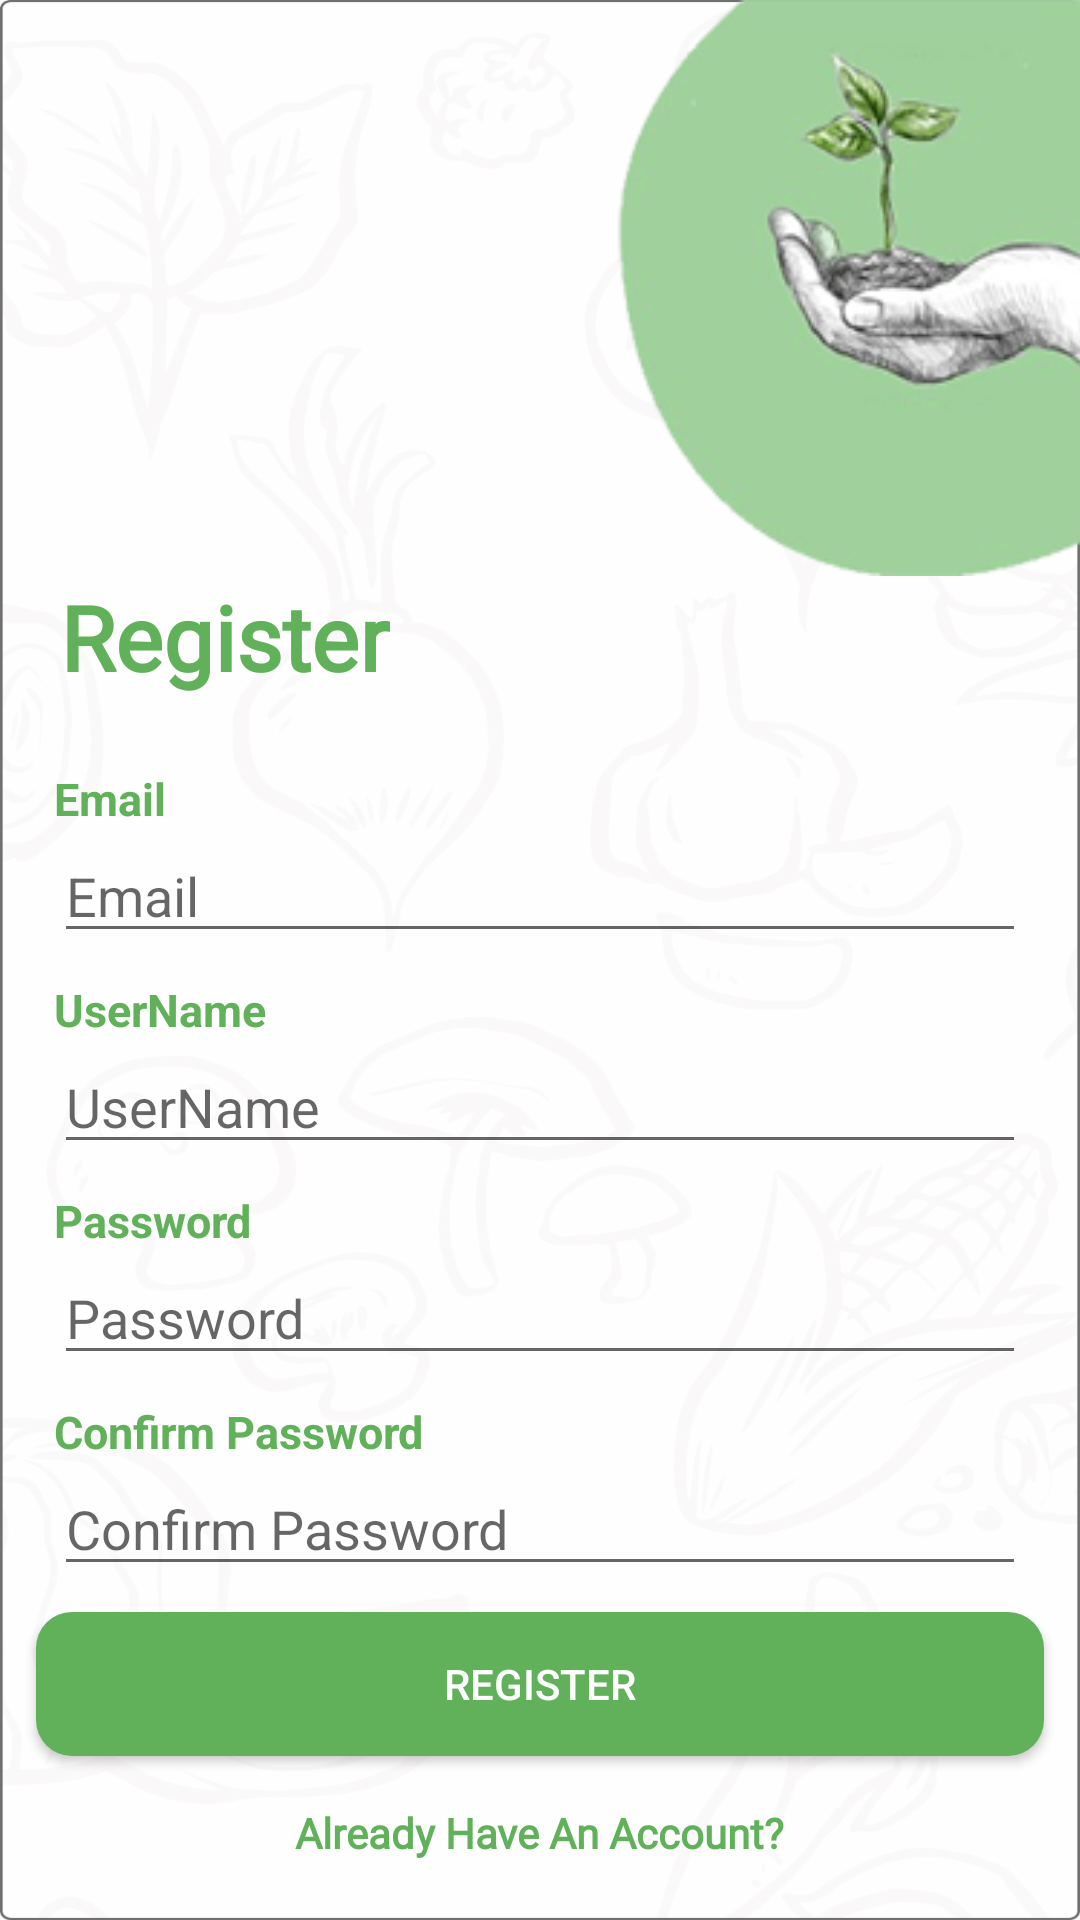

This screen was rendered from an Android layout file. Write that file and the resources it references.
<!-- AndroidManifest.xml: application theme Theme.HomeGardening -->
<!-- res/layout/activity_sign_up.xml -->
<?xml version="1.0" encoding="utf-8"?>
<RelativeLayout xmlns:android="http://schemas.android.com/apk/res/android"
    xmlns:app="http://schemas.android.com/apk/res-auto"
    xmlns:tools="http://schemas.android.com/tools"
    android:layout_width="match_parent"
    android:layout_height="match_parent"
    tools:context=".SignUpActivity">

    <ImageView
        android:layout_width="match_parent"
        android:layout_height="match_parent"
        android:src="@drawable/bg"
        android:scaleType="fitXY"/>
    <ProgressBar
        android:id="@+id/progressbar"
        android:layout_width="wrap_content"
        android:layout_height="wrap_content"
        android:layout_centerInParent="true"
        android:visibility="invisible" />

    <LinearLayout
        android:layout_width="match_parent"
        android:layout_height="match_parent"
        android:orientation="vertical"
        android:weightSum="10">

        <LinearLayout
            android:layout_width="match_parent"
            android:layout_height="0dp"
            android:layout_weight="3">

            <RelativeLayout
                android:layout_width="match_parent"
                android:layout_height="match_parent">

                <ImageView
                    android:layout_width="wrap_content"
                    android:layout_height="wrap_content"
                    android:layout_alignParentEnd="true"
                    android:layout_marginStart="-10dp"
                    android:layout_marginEnd="-10dp"
                    android:layout_alignParentRight="true"
                    android:src="@drawable/logo" />
            </RelativeLayout>
        </LinearLayout>

        <LinearLayout
            android:layout_width="match_parent"
            android:layout_height="0dp"
            android:layout_weight="1">

            <RelativeLayout
                android:layout_width="match_parent"
                android:layout_height="match_parent">

                <TextView
                    android:id="@+id/TV1"
                    android:layout_width="wrap_content"
                    android:layout_height="wrap_content"
                    android:layout_marginLeft="20dp"
                    android:fontFamily="@font/madera_light"
                    android:text="Register"
                    android:textColor="#61B15A"
                    android:textSize="30sp"
                    android:textStyle="bold" />
            </RelativeLayout>
        </LinearLayout>

        <LinearLayout
            android:layout_width="match_parent"
            android:layout_height="0dp"
            android:layout_weight="1.1">

            <RelativeLayout
                android:layout_width="match_parent"
                android:layout_height="match_parent">

                <TextView
                    android:id="@+id/TV2"
                    android:layout_width="wrap_content"
                    android:layout_height="wrap_content"
                    android:layout_marginLeft="18dp"
                    android:text="Email"
                    android:textColor="#61B15A"
                    android:textSize="15sp"
                    android:textStyle="bold" />

                <EditText
                    android:id="@+id/EmailET"
                    android:layout_width="match_parent"
                    android:layout_height="wrap_content"
                    android:layout_below="@id/TV2"
                    android:layout_marginStart="18dp"
                    android:layout_marginEnd="18dp"
                    android:hint="Email"
                    android:inputType="textEmailAddress"
                    android:textColor="#61B15A" />
            </RelativeLayout>
        </LinearLayout>

        <LinearLayout
            android:layout_width="match_parent"
            android:layout_height="0dp"
            android:layout_weight="1.1">

            <RelativeLayout
                android:layout_width="match_parent"
                android:layout_height="match_parent">

                <TextView
                    android:id="@+id/TV4"
                    android:layout_width="wrap_content"
                    android:layout_height="wrap_content"
                    android:layout_marginLeft="18dp"
                    android:text="UserName"
                    android:textColor="#61B15A"
                    android:textSize="15sp"
                    android:textStyle="bold" />

                <EditText
                    android:id="@+id/UserNameET"
                    android:layout_width="match_parent"
                    android:layout_height="wrap_content"
                    android:layout_below="@id/TV4"
                    android:layout_marginStart="18dp"
                    android:layout_marginEnd="18dp"
                    android:hint="UserName"
                    android:inputType="text"
                    android:textColor="#61B15A" />
            </RelativeLayout>
        </LinearLayout>

        <LinearLayout
            android:layout_width="match_parent"
            android:layout_height="0dp"
            android:layout_weight="1.1">

            <RelativeLayout
                android:layout_width="match_parent"
                android:layout_height="match_parent">

                <TextView
                    android:id="@+id/TV3"
                    android:layout_width="wrap_content"
                    android:layout_height="wrap_content"
                    android:layout_marginLeft="18dp"
                    android:text="Password"
                    android:textColor="#61B15A"
                    android:textSize="15sp"
                    android:textStyle="bold" />

                <EditText
                    android:id="@+id/passwordET"
                    android:layout_width="match_parent"
                    android:layout_height="wrap_content"
                    android:layout_below="@id/TV3"
                    android:layout_marginStart="18dp"
                    android:layout_marginEnd="18dp"
                    android:hint="Password"
                    android:inputType="textPassword"
                    android:textColor="#61B15A" />
            </RelativeLayout>
        </LinearLayout>

        <LinearLayout
            android:layout_width="match_parent"
            android:layout_height="0dp"
            android:layout_weight="1.1">

            <RelativeLayout
                android:layout_width="match_parent"
                android:layout_height="match_parent">

                <TextView
                    android:id="@+id/TV5"
                    android:layout_width="wrap_content"
                    android:layout_height="wrap_content"
                    android:layout_marginLeft="18dp"
                    android:text="Confirm Password"
                    android:textColor="#61B15A"
                    android:textSize="15sp"
                    android:textStyle="bold" />

                <EditText
                    android:id="@+id/cpasswordET"
                    android:layout_width="match_parent"
                    android:layout_height="wrap_content"
                    android:layout_below="@id/TV5"
                    android:layout_marginStart="18dp"
                    android:layout_marginEnd="18dp"
                    android:hint="Confirm Password"
                    android:inputType="textPassword"
                    android:textColor="#61B15A" />
            </RelativeLayout>
        </LinearLayout>

        <LinearLayout
            android:layout_width="match_parent"
            android:layout_height="0dp"
            android:layout_weight="1">

            <RelativeLayout
                android:layout_width="match_parent"
                android:layout_height="match_parent">

                <Button
                    android:id="@+id/login_btn"
                    android:layout_width="match_parent"
                    android:layout_height="wrap_content"
                    android:layout_marginStart="12dp"
                    android:layout_marginEnd="12dp"
                    android:background="@drawable/btn_background"
                    android:text="Register"
                    android:textColor="@color/white" />
            </RelativeLayout>
        </LinearLayout>

        <LinearLayout
            android:layout_width="match_parent"
            android:layout_height="0dp"
            android:layout_weight="1">

            <RelativeLayout
                android:layout_width="match_parent"
                android:layout_height="match_parent">

                <TextView
                    android:layout_width="wrap_content"
                    android:layout_height="wrap_content"
                    android:id="@+id/alreasy_tv"
                    android:layout_centerHorizontal="true"
                    android:fontFamily="@font/madera_light"
                    android:text="Already Have An Account?"
                    android:textColor="#61B15A"
                    android:textStyle="bold" />
            </RelativeLayout>
        </LinearLayout>
    </LinearLayout>
</RelativeLayout>
<!-- resources referenced by this layout -->
<resources>
  <color name="white">#FFFFFFFF</color>
  <!-- drawable bg: png bitmap (drawable-hdpi, 164132 bytes) -->
  <!-- drawable btn_background (drawable) -->
  <?xml version="1.0" encoding="utf-8"?>
  <shape xmlns:android="http://schemas.android.com/apk/res/android">
      <solid android:color="#61B15A"/>
      <corners android:radius="12dp"/>
  </shape>
  <!-- drawable logo: png bitmap (drawable, 11278 bytes) -->
  <style name="Theme.HomeGardening" parent="Theme.AppCompat.DayNight.NoActionBar">
          
          <item name="colorPrimary">@color/purple_500</item>
          <item name="colorPrimaryVariant">@color/purple_700</item>
          <item name="colorOnPrimary">@color/white</item>
          
          <item name="colorSecondary">@color/teal_200</item>
          <item name="colorSecondaryVariant">@color/teal_700</item>
          <item name="colorOnSecondary">@color/black</item>
          
          <item name="android:statusBarColor" tools:targetApi="l">?attr/colorPrimaryVariant</item>
          
      </style>
  <color name="purple_500">#FF6200EE</color>
  <color name="purple_700">#61B15A</color>
  <color name="teal_200">#FF03DAC5</color>
  <color name="teal_700">#FF018786</color>
  <color name="black">#FF000000</color>
</resources>
